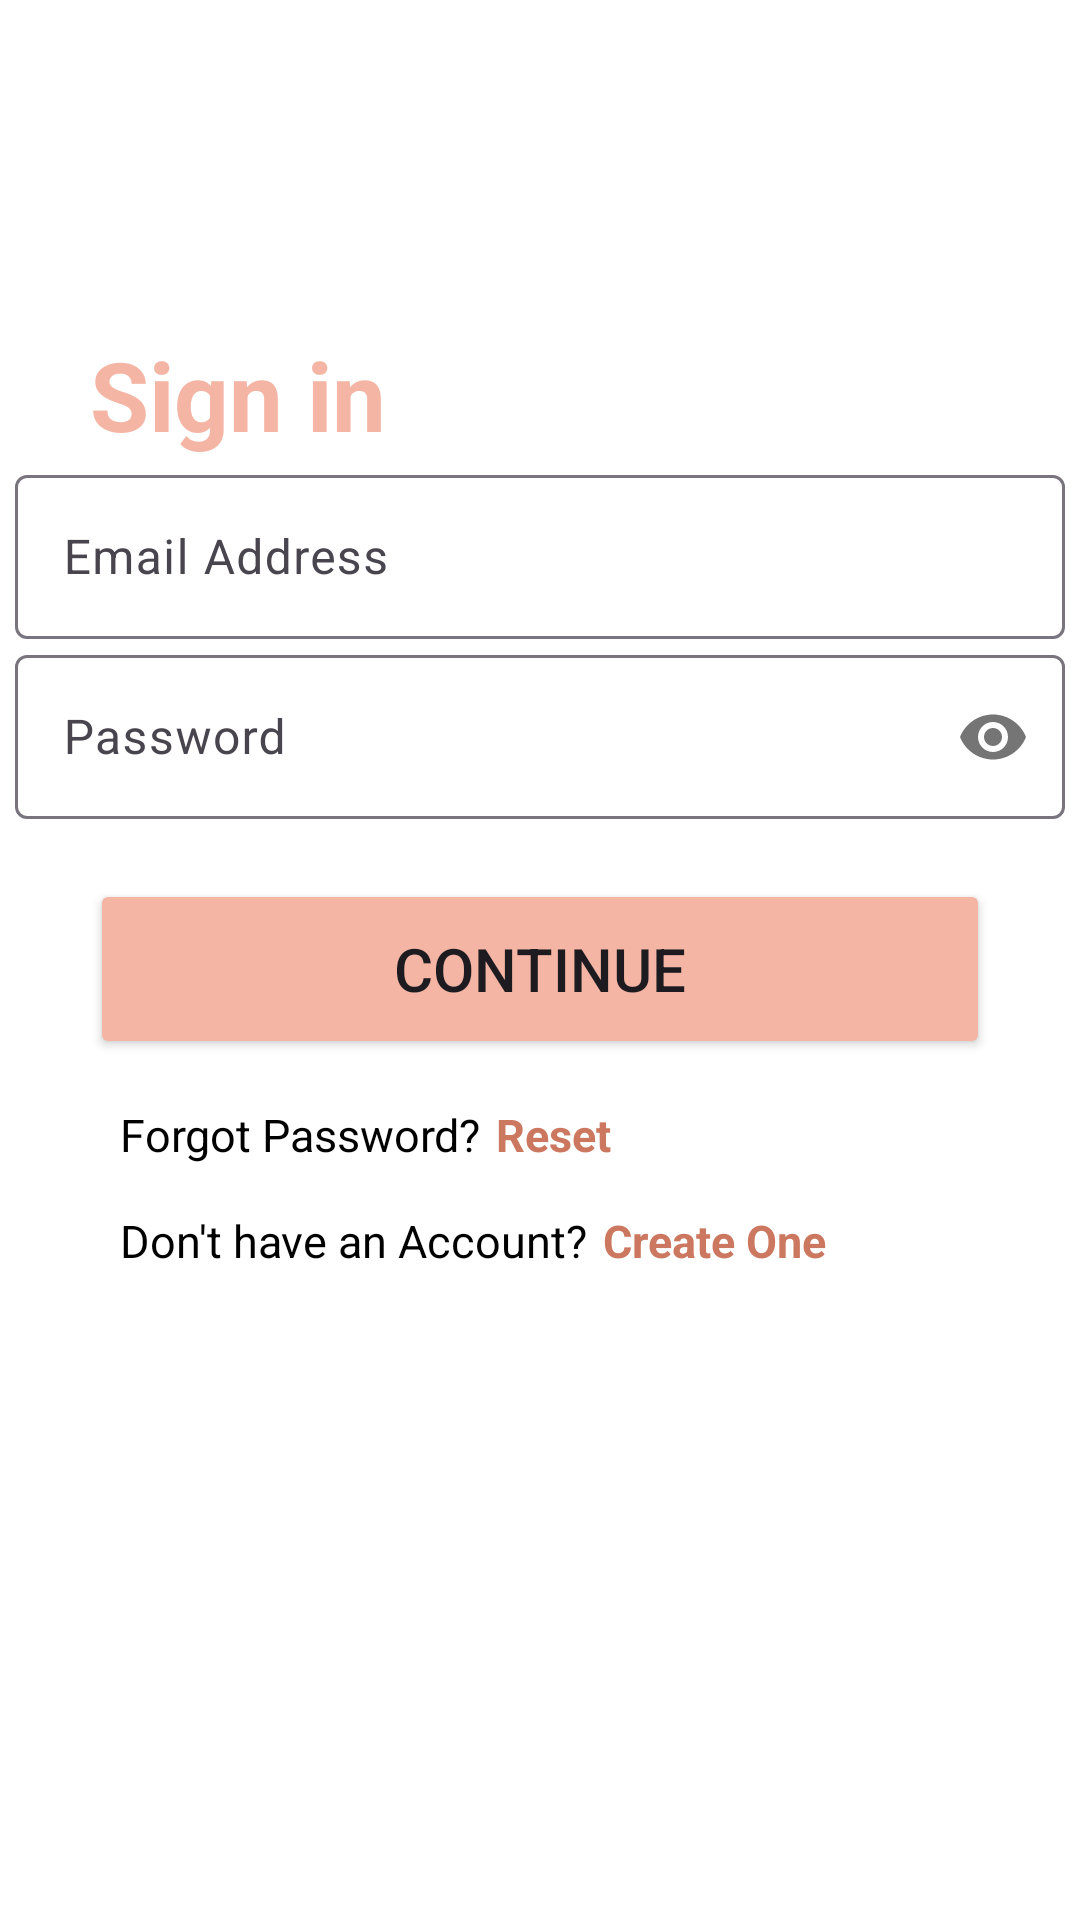

This screen was rendered from an Android layout file. Write that file and the resources it references.
<!-- AndroidManifest.xml: application theme Theme.ComputerShop -->
<!-- res/layout/sign_in.xml -->
<?xml version="1.0" encoding="utf-8"?>
<LinearLayout xmlns:android="http://schemas.android.com/apk/res/android"
    xmlns:app="http://schemas.android.com/apk/res-auto"
    android:orientation="vertical"
    android:layout_width="match_parent"
    android:layout_height="match_parent"
    android:id="@+id/signin"
    android:background="#FFFFFF">
    <TextView
        android:layout_width="wrap_content"
        android:layout_height="wrap_content"
        android:text="Sign in"
        android:textSize="32sp"
        android:textStyle="bold"
        android:fontFamily="sans-serif"
        android:textColor="@color/pink"
        android:layout_marginTop="110dp"
        android:layout_marginLeft="30dp"/>
    <com.google.android.material.textfield.TextInputLayout
        android:id="@+id/emailTextInput"
        android:layout_width="350dp"
        android:layout_height="60dp"
        android:layout_gravity="center"
        android:hint="Email Address">
        <com.google.android.material.textfield.TextInputEditText
            android:id="@+id/emailedit"
            android:layout_width="match_parent"
            android:layout_height="wrap_content"
            android:textColor="@color/black"
            android:inputType="textEmailAddress" />
    </com.google.android.material.textfield.TextInputLayout>
    <com.google.android.material.textfield.TextInputLayout
        android:id="@+id/passwordTextInputLayout"
        android:layout_width="350dp"
        android:layout_height="60dp"
        android:layout_gravity="center"
        android:hint="Password"
        app:passwordToggleEnabled="true">
        <com.google.android.material.textfield.TextInputEditText
            android:id="@+id/passwordedit"
            android:textColor="@color/black"
            android:layout_width="match_parent"
            android:layout_height="match_parent"
            android:inputType="textPassword" />
    </com.google.android.material.textfield.TextInputLayout>
    <Button
        android:id="@+id/contsign"
        android:layout_width="match_parent"
        android:layout_height="60dp"
        android:layout_marginRight="30dp"
        android:layout_marginLeft="30dp"
        android:layout_marginTop="20dp"
        android:backgroundTint="@color/pink"
        android:text="Continue"
        android:textSize="20sp"/>
    <LinearLayout
        android:layout_width="wrap_content"
        android:layout_height="wrap_content"
        android:orientation="horizontal">
        <TextView
            android:layout_width="wrap_content"
            android:layout_height="wrap_content"
            android:text="Forgot Password?"
            android:fontFamily="sans-serif"
            android:textSize="15sp"
            android:textColor="@color/black"
            android:layout_marginLeft="40dp"
            android:layout_marginTop="15dp"/>
        <TextView
            android:id="@+id/reset"
            android:layout_width="wrap_content"
            android:layout_height="wrap_content"
            android:text="Reset"
            android:textColor="@color/darkText"
            android:fontFamily="sans-serif"
            android:textStyle="bold"
            android:textSize="15sp"
            android:clickable="true"
            android:layout_marginTop="15dp"
            android:layout_marginLeft="5dp"/>
    </LinearLayout>
    <LinearLayout
        android:layout_width="wrap_content"
        android:layout_height="wrap_content"
        android:orientation="horizontal">
        <TextView
            android:layout_width="wrap_content"
            android:layout_height="wrap_content"
            android:text="Don't have an Account?"
            android:fontFamily="sans-serif"
            android:textSize="15sp"
            android:textColor="@color/black"
            android:layout_marginLeft="40dp"
            android:layout_marginTop="15dp"/>
        <TextView
            android:id="@+id/createOne"
            android:layout_width="wrap_content"
            android:layout_height="wrap_content"
            android:text="Create One"
            android:textColor="@color/darkText"
            android:fontFamily="sans-serif"
            android:textStyle="bold"
            android:textSize="15sp"
            android:clickable="true"
            android:layout_marginTop="15dp"
            android:layout_marginLeft="5dp"/>
    </LinearLayout>

</LinearLayout>
<!-- resources referenced by this layout -->
<resources>
  <color name="black">#FF000000</color>
  <color name="darkText">#CC7861</color>
  <color name="pink">#F4B5A4</color>
  <style name="Theme.ComputerShop" parent="Base.Theme.ComputerShop" />
  <style name="Base.Theme.ComputerShop" parent="Theme.Material3.DayNight.NoActionBar">
          
          
      </style>
</resources>
